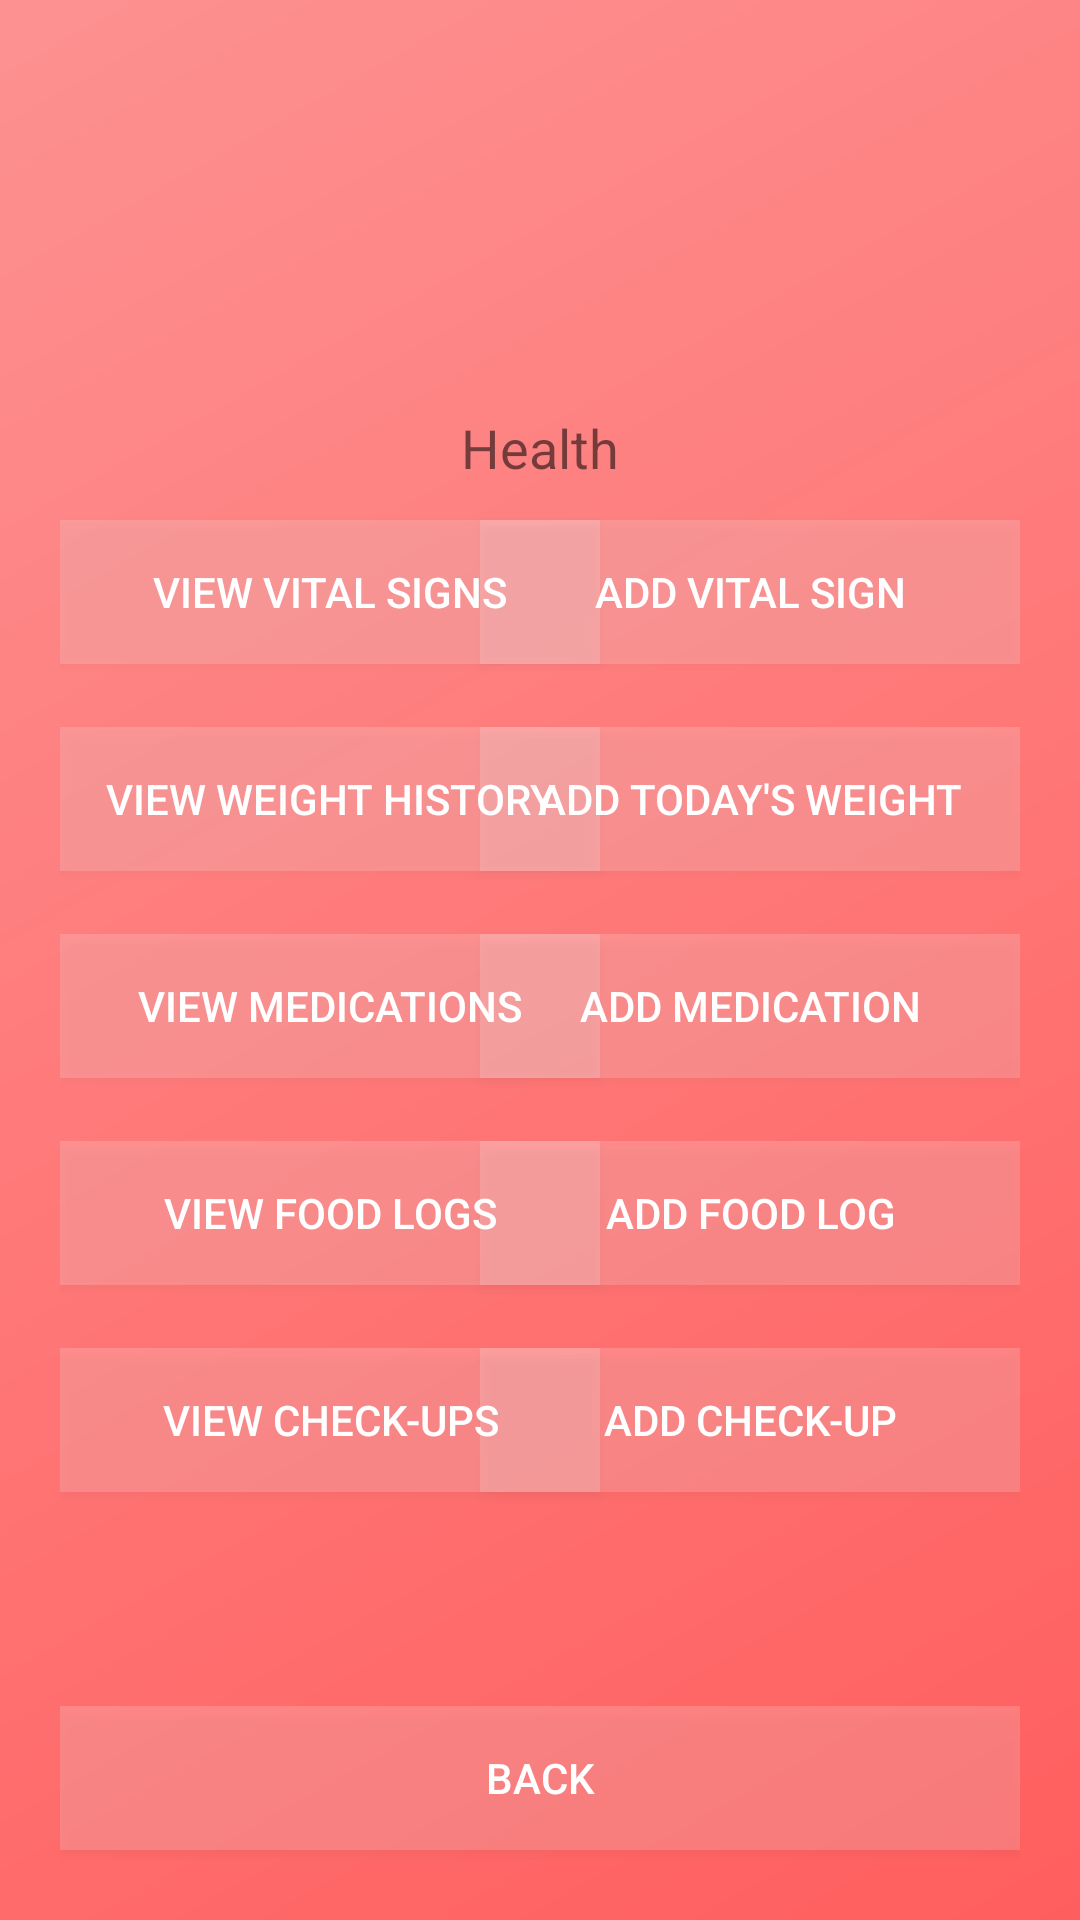

Produce the Android XML layout that renders to this screen, including the resource entries it uses.
<!-- AndroidManifest.xml: application theme AppTheme -->
<!-- res/layout/activity_health.xml -->
<?xml version="1.0" encoding="utf-8"?>
<LinearLayout xmlns:android="http://schemas.android.com/apk/res/android"
    xmlns:app="http://schemas.android.com/apk/res-auto"
    xmlns:tools="http://schemas.android.com/tools"
    android:layout_width="match_parent"
    android:layout_height="match_parent"
    tools:context=".Health"
    android:orientation="vertical"
    android:background="@drawable/background_color"
    android:padding="20dp">
    android:theme="@style/Theme.AppCompat.Light.NoActionBar"

    <ImageView
        android:layout_width="383dp"
        android:layout_height="117dp"
        android:src="@drawable/phms_logo"
        android:transitionName="logo_image" />

    <TextView
        android:id="@+id/headerText"
        android:layout_width="wrap_content"
        android:layout_height="wrap_content"
        android:layout_gravity="center"
        android:gravity="center"
        android:text="Health"
        android:textSize="18sp"
        android:transitionName="logo_desc" />
    <RelativeLayout
        android:layout_width="match_parent"
        android:layout_height="69dp"
        android:gravity="center_vertical"
        android:orientation="horizontal">
        <Button
            android:id="@+id/btnAddVital"
            android:layout_width="180dp"
            android:layout_height="wrap_content"
            android:layout_alignParentRight="true"
            android:layout_marginTop="10px"
            android:background="#2CFFFFFF"
            android:text="Add Vital Sign"
            android:textColor="#FFFFFF"
            android:transitionName="button_tran" />

        <Button
            android:id="@+id/btnViewVitals"
            android:layout_width="180dp"
            android:layout_height="wrap_content"
            android:layout_alignParentLeft="true"
            android:layout_marginTop="10px"
            android:background="#2CFFFFFF"
            android:text="View Vital Signs"
            android:textColor="#FFFFFF"
            android:transitionName="button_tran" />
    </RelativeLayout>

    <RelativeLayout
        android:layout_width="match_parent"
        android:layout_height="69dp"
        android:gravity="center_vertical"
        android:orientation="horizontal">
        <Button
            android:id="@+id/btnAddWeight"
            android:layout_width="180dp"
            android:layout_height="wrap_content"
            android:layout_alignParentRight="true"
            android:layout_marginTop="10px"
            android:background="#2CFFFFFF"
            android:text="Add Today's Weight"
            android:textColor="#FFFFFF"
            android:transitionName="button_tran" />

        <Button
            android:id="@+id/btnViewWeights"
            android:layout_width="180dp"
            android:layout_height="wrap_content"
            android:layout_alignParentLeft="true"
            android:layout_marginTop="10px"
            android:background="#2CFFFFFF"
            android:text="View Weight History"
            android:textColor="#FFFFFF"
            android:transitionName="button_tran" />
    </RelativeLayout>

    <RelativeLayout
        android:layout_width="match_parent"
        android:layout_height="69dp"
        android:gravity="center_vertical"
        android:orientation="horizontal">
        <Button
            android:id="@+id/btnAddMedication"
            android:layout_width="180dp"
            android:layout_height="wrap_content"
            android:layout_alignParentRight="true"
            android:layout_marginTop="10px"
            android:background="#2CFFFFFF"
            android:text="Add Medication"
            android:textColor="#FFFFFF"
            android:transitionName="button_tran" />

        <Button
            android:id="@+id/btnViewMedications"
            android:layout_width="180dp"
            android:layout_height="wrap_content"
            android:layout_alignParentLeft="true"
            android:layout_marginTop="10px"
            android:background="#2CFFFFFF"
            android:text="View Medications"
            android:textColor="#FFFFFF"
            android:transitionName="button_tran" />
    </RelativeLayout>

    <RelativeLayout
        android:layout_width="match_parent"
        android:layout_height="69dp"
        android:gravity="center_vertical"
        android:orientation="horizontal">
        <Button
            android:id="@+id/btnAddFood"
            android:layout_width="180dp"
            android:layout_height="wrap_content"
            android:layout_alignParentRight="true"
            android:layout_marginTop="10px"
            android:background="#2CFFFFFF"
            android:text="Add Food Log"
            android:textColor="#FFFFFF"
            android:transitionName="button_tran" />

        <Button
            android:id="@+id/btnViewFood"
            android:layout_width="180dp"
            android:layout_height="wrap_content"
            android:layout_alignParentLeft="true"
            android:layout_marginTop="10px"
            android:background="#2CFFFFFF"
            android:text="View Food Logs"
            android:textColor="#FFFFFF"
            android:transitionName="button_tran" />
    </RelativeLayout>


    <RelativeLayout
        android:layout_width="match_parent"
        android:layout_height="69dp"
        android:gravity="center_vertical"
        android:orientation="horizontal">
        <Button
            android:id="@+id/btnAddCheckup"
            android:layout_width="180dp"
            android:layout_height="wrap_content"
            android:layout_alignParentRight="true"
            android:layout_marginTop="10px"
            android:background="#2CFFFFFF"
            android:text="Add Check-up"
            android:textColor="#FFFFFF"
            android:transitionName="button_tran" />

        <Button
            android:id="@+id/btnViewCheckup"
            android:layout_width="180dp"
            android:layout_height="wrap_content"
            android:layout_alignParentLeft="true"
            android:layout_marginTop="10px"
            android:background="#2CFFFFFF"
            android:text="View Check-ups"
            android:textColor="#FFFFFF"
            android:transitionName="button_tran" />
    </RelativeLayout>


    <LinearLayout
        android:layout_width="match_parent"
        android:layout_height="match_parent"
        android:orientation="horizontal">

        <Button
            android:id="@+id/btnBack"
            android:layout_width="match_parent"
            android:layout_height="wrap_content"
            android:layout_marginTop="10px"
            android:background="#2CFFFFFF"
            android:text="Back"
            android:layout_gravity="bottom"
            android:textColor="#FFFFFF"
            android:transitionName="button_tran" />

    </LinearLayout>


</LinearLayout>
<!-- resources referenced by this layout -->
<resources>
  <!-- drawable background_color (drawable) -->
  <?xml version="1.0" encoding="utf-8"?>
  <shape xmlns:android="http://schemas.android.com/apk/res/android"
      android:shape="rectangle">
      <gradient
          android:angle="135"
          android:endColor="#fd9191"
          android:centerColor="#ff7878"
          android:startColor="#ff5e5e"
          android:type="linear" />
  
  </shape>
  <style name="AppTheme" parent="Theme.AppCompat.Light.DarkActionBar">
          
          <item name="colorPrimary">@color/colorPrimary</item>
          <item name="colorPrimaryDark">@color/colorPrimaryDark</item>
          <item name="colorAccent">@color/colorAccent</item>
          <item name="android:windowContentTransitions">true</item>
      </style>
  <color name="colorPrimary">#6200EE</color>
  <color name="colorPrimaryDark">#3700B3</color>
  <color name="colorAccent">#ffddd9</color>
</resources>
